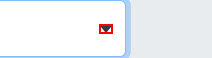
Task: Robotic Enterprise Framework
Workflow: InitAllApplications

Step 1: click on the element 'Select a RPA Tool'

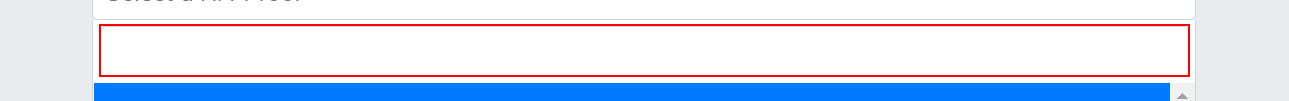
Step 2: type "UiPath[k(enter)]" into the text box

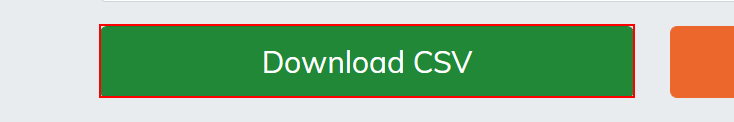
Step 3: click on the link 'Download CSV'

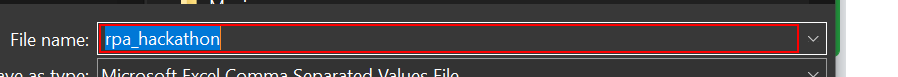
Step 4: type "rpa_hackathon[k(enter)]" in window 'Save As' (chrome.exe)

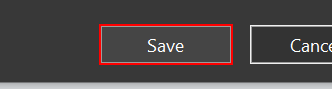
Step 5: click on the button 'Save' in window 'Save As' (chrome.exe)

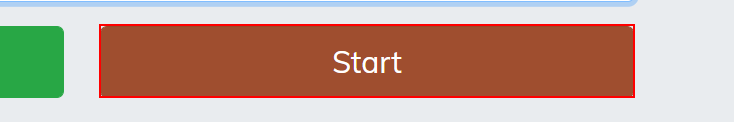
Step 6: click on the button 'Start'
